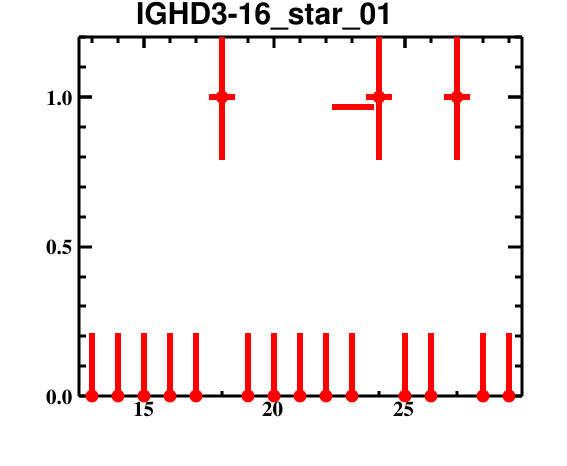

The data file committed next to this chart (first rows):
bin_low_edge, contents, binerror, xtitle, binlabel
11.5, 0.0, 0.0, , 
12.5, 0.0, 0.2113, , 
13.5, 0.0, 0.2113, , 
14.5, 0.0, 0.2113, , 
15.5, 0.0, 0.2113, , 
16.5, 0.0, 0.2113, , 
17.5, 1.0, 0.2113, , 
18.5, 0.0, 0.2113, , 
19.5, 0.0, 0.2113, , 
20.5, 0.0, 0.2113, , 
21.5, 0.0, 0.2113, , 
22.5, 0.0, 0.2113, , 
23.5, 1.0, 0.2113, , 
24.5, 0.0, 0.2113, , 
25.5, 0.0, 0.2113, , 
26.5, 1.0, 0.2113, , 
27.5, 0.0, 0.2113, , 
28.5, 0.0, 0.2113, , 
29.5, 0.0, 0.0, , 
